Photos from the image-classification dataset "running_routes" in the GitHub repository carlamoestafa/project-5. Its 4 classes are: city run, park run, riverside run, seaside run.

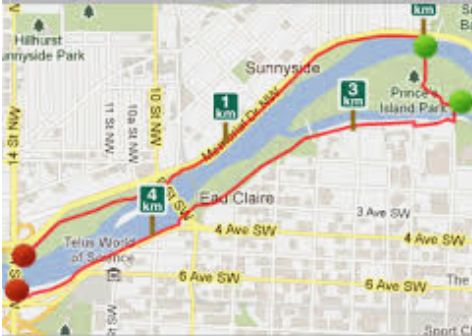
Label: riverside run

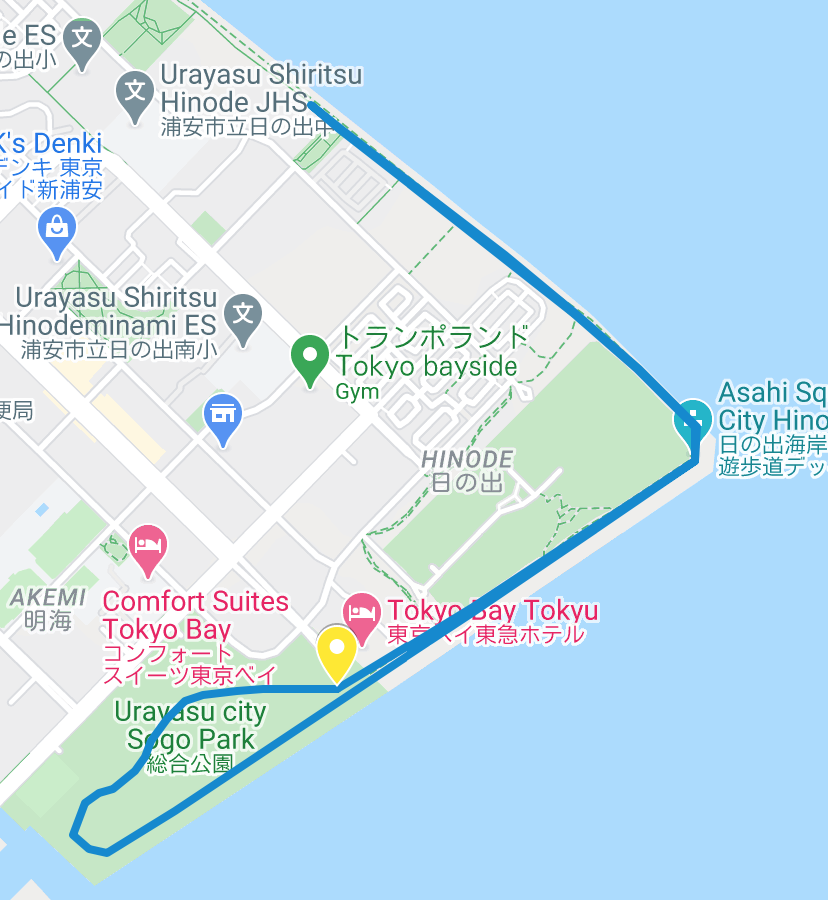
Label: seaside run

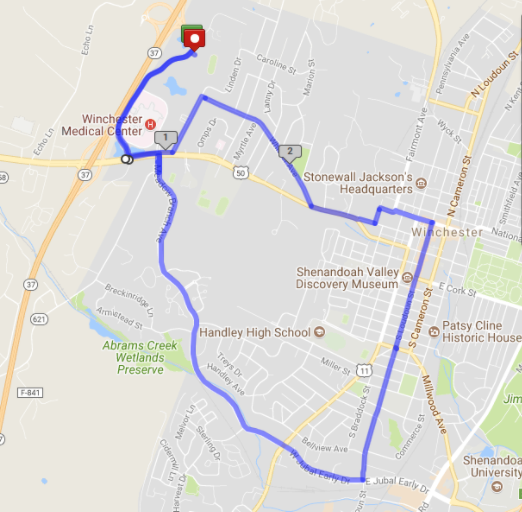
Label: city run

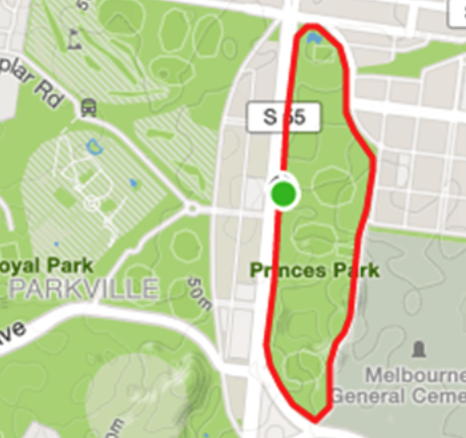
Label: park run

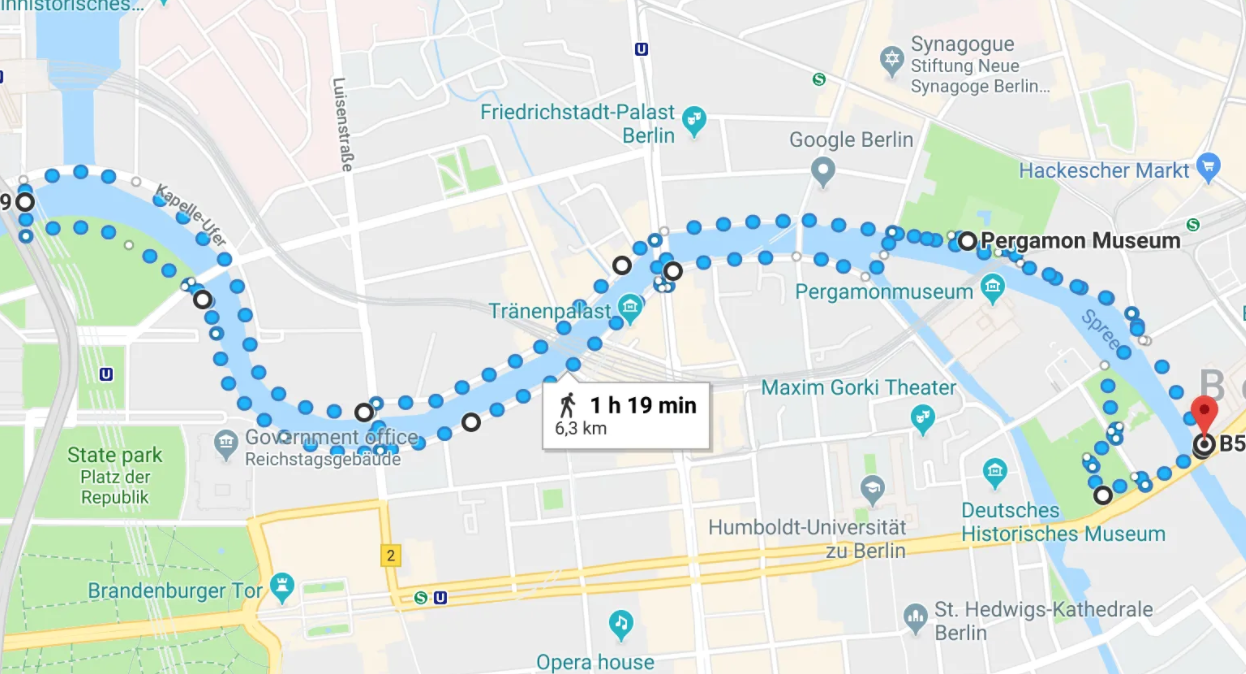
Label: riverside run

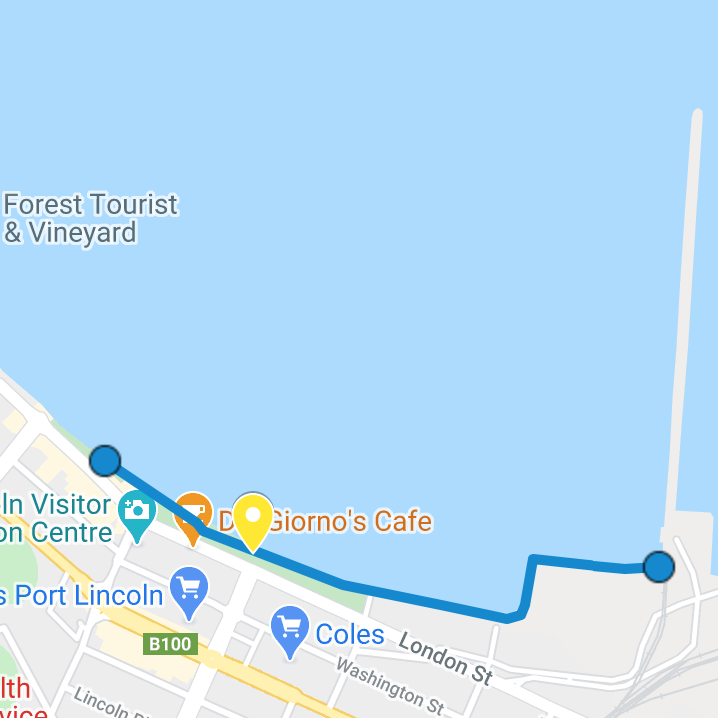
Label: seaside run
